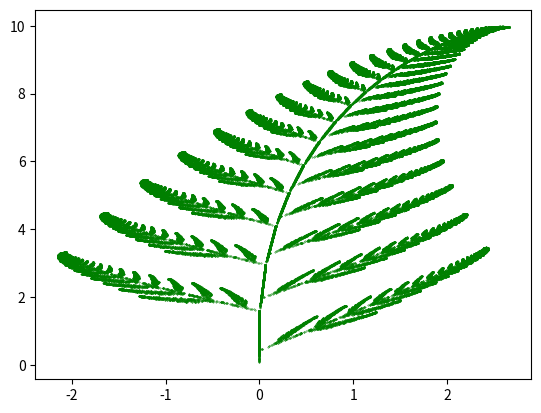

The script that saved this image:
#!/usr/bin/env python3
# -*- coding: utf-8 -*-
"""
Created on Sat Jan 10 17:44:35 2026

@author: barmirled
"""

import random as rd
import matplotlib.pyplot as plt

def helecho(iteraciones):
    x, y = 0, 0
    puntos_x, puntos_y = [], []
    
    for _ in range(iteraciones):
        r = rd.random()
        if r < 0.01:
            x = 0
            y = 0.16*y
        elif 0.01 <= r < 0.86:
            x = 0.85*x + 0.04*y
            y = -0.04*x + 0.85*y + 1.6
        elif 0.86 <= r < 0.929:
            x = 0.2*x - 0.26*y
            y = 0.23*x + 0.22*y + 1.6
        elif 0.929 <= r < 1:
            x = -0.15*x + 0.28*y
            y = 0.26*x + 0.24*y + 0.44
        
        puntos_x.append(x)
        puntos_y.append(y)
    
    return(puntos_x,puntos_y)

# Dibujo
px, py = helecho(100000)
plt.scatter(px, py, s=0.1, color='green')
plt.show()
